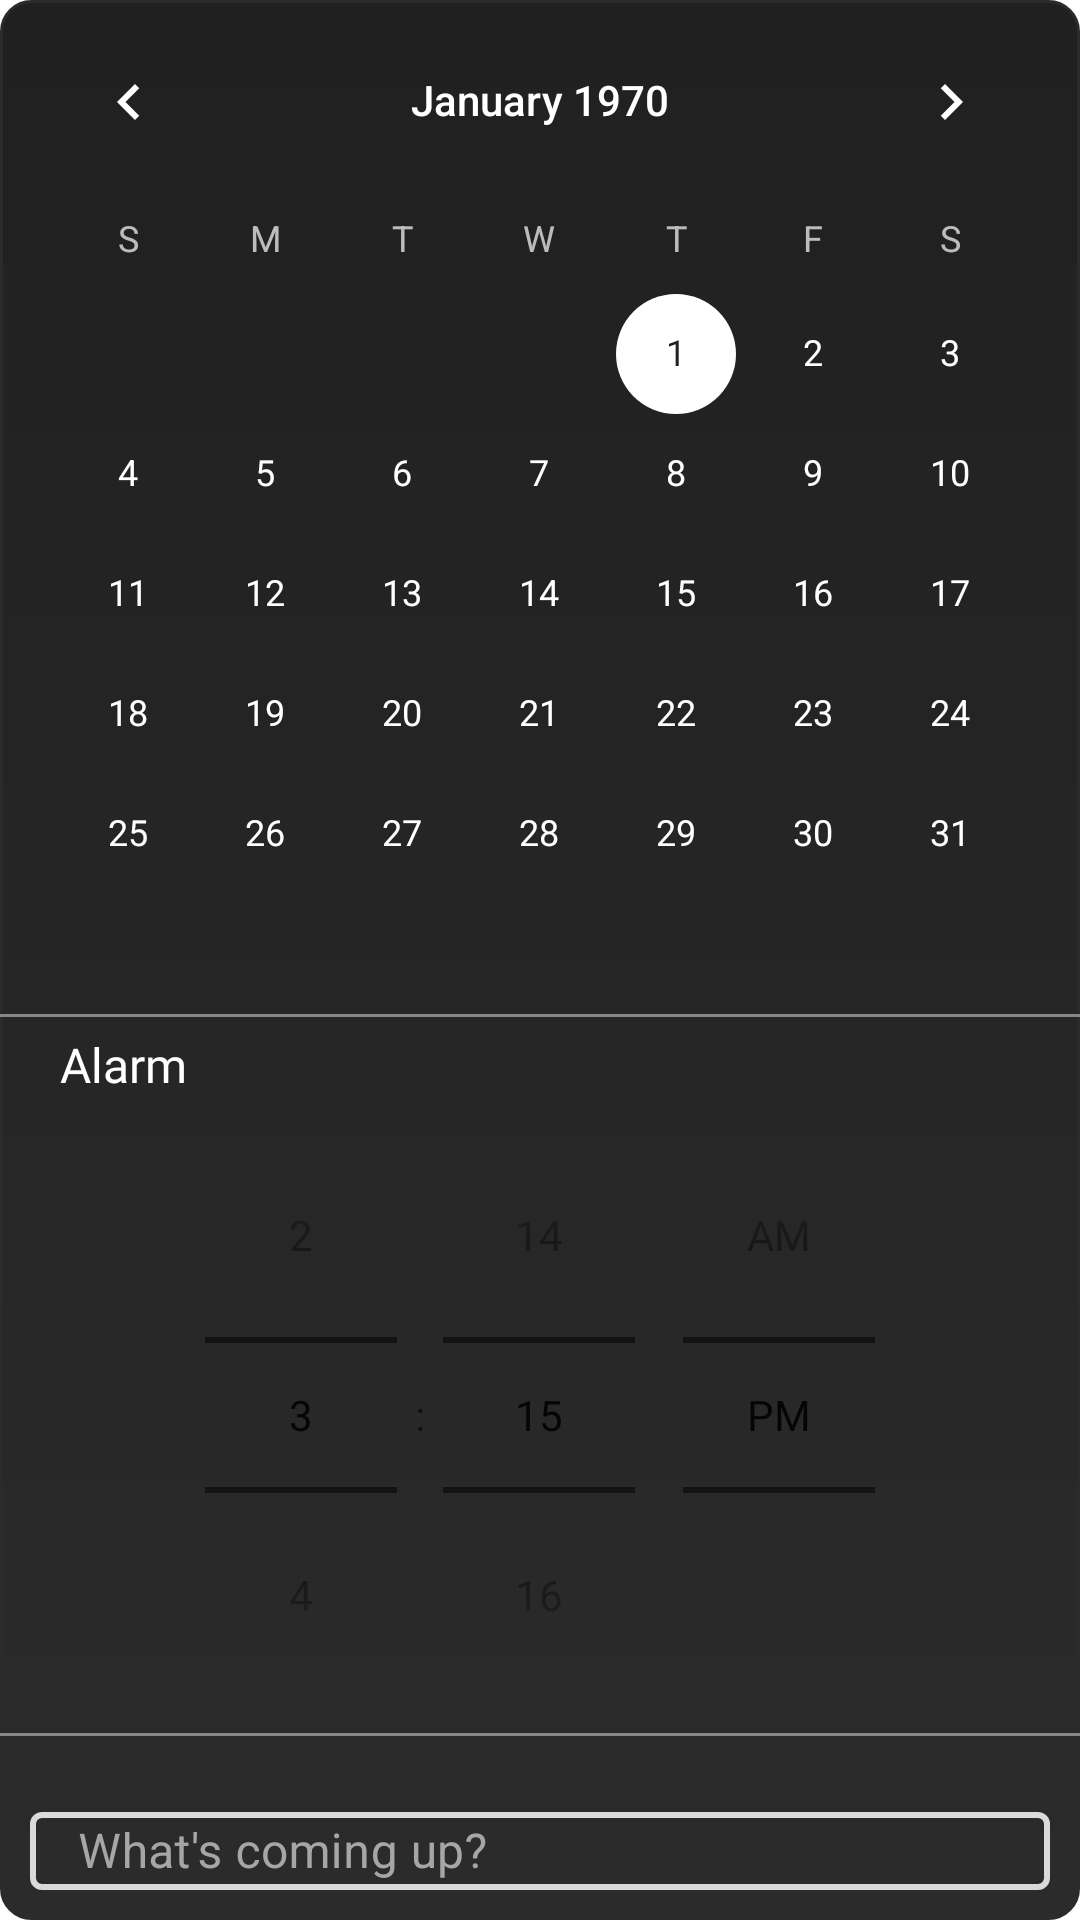

This screen was rendered from an Android layout file. Write that file and the resources it references.
<!-- AndroidManifest.xml: application theme Theme.Kalenteri -->
<!-- res/layout/add_sheet.xml -->
<?xml version="1.0" encoding="utf-8"?>
<RelativeLayout xmlns:android="http://schemas.android.com/apk/res/android"
    android:layout_width="match_parent"
    android:layout_height="wrap_content"
    xmlns:app="http://schemas.android.com/apk/res-auto"
    android:background="@drawable/borders">
    <CalendarView
        android:id="@+id/calendar"
        android:layout_width="match_parent"
        android:layout_height="wrap_content"
        android:theme="@style/CalenderViewCustom"/>
    <LinearLayout
        android:id="@+id/layout2"
        android:layout_width="match_parent"
        android:layout_height="wrap_content"
        android:layout_below="@+id/calendar"
        android:paddingBottom="10dp"
        android:orientation="vertical"
        >
        <View
            android:layout_width="match_parent"
            android:layout_height="1dp"
            android:background="#888888"/>
        <TextView
            android:layout_marginTop="5dp"
            android:layout_width="match_parent"
            android:layout_height="wrap_content"
            android:text="Alarm"
            android:layout_marginStart="20dp"
            android:textColor="@color/white"
            android:fontFamily="@font/alata"
            android:textSize="16sp"/>

        <TimePicker

            android:id="@+id/timePicker"
            android:layout_width="match_parent"
            android:layout_height="wrap_content"
            android:timePickerMode="spinner"/>
        <View
            android:layout_width="match_parent"
            android:layout_height="1dp"
            android:background="#888888"
            android:layout_marginBottom="20dp"/>

        <com.google.android.material.textfield.TextInputLayout
            android:layout_width="match_parent"
            android:layout_height="wrap_content"
            style="@style/LoginTextInputLayoutStyle"
            android:layout_marginHorizontal="10dp"
            android:hint="What's coming up?"
            android:textColorHint="#A6A6A6"
            >
            <com.google.android.material.textfield.TextInputEditText
                android:id="@+id/editText"
                android:layout_width="match_parent"
                android:layout_height="wrap_content"
                android:inputType="text"
                android:imeOptions="actionDone"
                android:textColor="@color/white"
                />
        </com.google.android.material.textfield.TextInputLayout>
    </LinearLayout>


    <RelativeLayout
        android:layout_width="match_parent"
        android:layout_height="50dp"
        android:layout_below="@+id/layout2"
        android:layout_marginTop="40dp"
        >

        <TextView
            android:id="@+id/cancelButton"
            android:layout_width="match_parent"
            android:layout_height="match_parent"
            android:layout_toLeftOf="@+id/middle"
            android:gravity="center"
            android:text="Peruuta"
            android:textColor="@color/white"
            android:textSize="15sp" />
        <View
            android:id="@+id/middle"
            android:layout_width="1dp"
            android:layout_height="1dp"
            android:layout_centerInParent="true"
            />

        <TextView
            android:id="@+id/readyButton"
            android:layout_width="match_parent"
            android:layout_height="match_parent"
            android:layout_toRightOf="@+id/middle"
            android:gravity="center"
            android:text="Valmis"
            android:textColor="@color/white"
            android:textSize="15sp" />



    </RelativeLayout>

</RelativeLayout>
<!-- resources referenced by this layout -->
<resources>
  <!-- drawable borders (drawable) -->
  <?xml version="1.0" encoding="utf-8"?>
  <shape xmlns:android="http://schemas.android.com/apk/res/android"
      android:shape="rectangle">
  
      <size android:height="50dp"/>
      <size android:width="200dp"/>
  
      <gradient
          android:angle="270"
          android:endColor="#2B2B2B"
          android:startColor="#202020" />
  
      <corners android:radius="10dp" />
  
      <stroke
          android:width="1dp"
          android:color="#2B2B2B" />
  </shape>
  <style name="CalenderViewCustom" parent="Theme.AppCompat">
          <item name="colorAccent">@color/white</item>
          <item name="colorPrimary">@color/white</item>
          <item name="android:textColorPrimary">@color/white</item>
      </style>
  <style name="LoginTextInputLayoutStyle" parent="Widget.MaterialComponents.TextInputLayout.OutlinedBox">
          <item name="boxStrokeColor">@drawable/text_input_box_stroke</item>
          <item name="hintTextColor">@color/black</item>
          <item name="color">#000000</item>
          <item name="boxStrokeWidth">2dp</item>
      </style>
  <style name="Theme.Kalenteri" parent="Theme.MaterialComponents.DayNight.DarkActionBar">
          
          <item name="colorPrimary">@color/white</item>
          <item name="colorPrimaryVariant">@color/white</item>
          <item name="colorOnPrimary">@color/black</item>
          
          <item name="colorSecondary">@color/teal_200</item>
          <item name="colorSecondaryVariant">@color/teal_700</item>
          <item name="colorOnSecondary">@color/black</item>
          
          <item name="android:statusBarColor" tools:targetApi="l">?attr/colorPrimaryVariant</item>
          
      </style>
  <!-- drawable text_input_box_stroke (drawable) -->
  <?xml version="1.0" encoding="utf-8"?>
  <selector xmlns:android="http://schemas.android.com/apk/res/android">
      <item android:color="#474747" android:state_focused="true"/>
      <item android:color="#D6D6D6" android:state_hovered="true"/>
      <item android:color="#DADADA"/>
  </selector>
  <!-- not gathered from this repository: default colours our renderer supplied (Android Studio template values) -->
  <color name="teal_200">#FF03DAC5</color>
  <color name="teal_700">#FF018786</color>
  <color name="black">#FF000000</color>
  <color name="white">#FFFFFFFF</color>
</resources>
